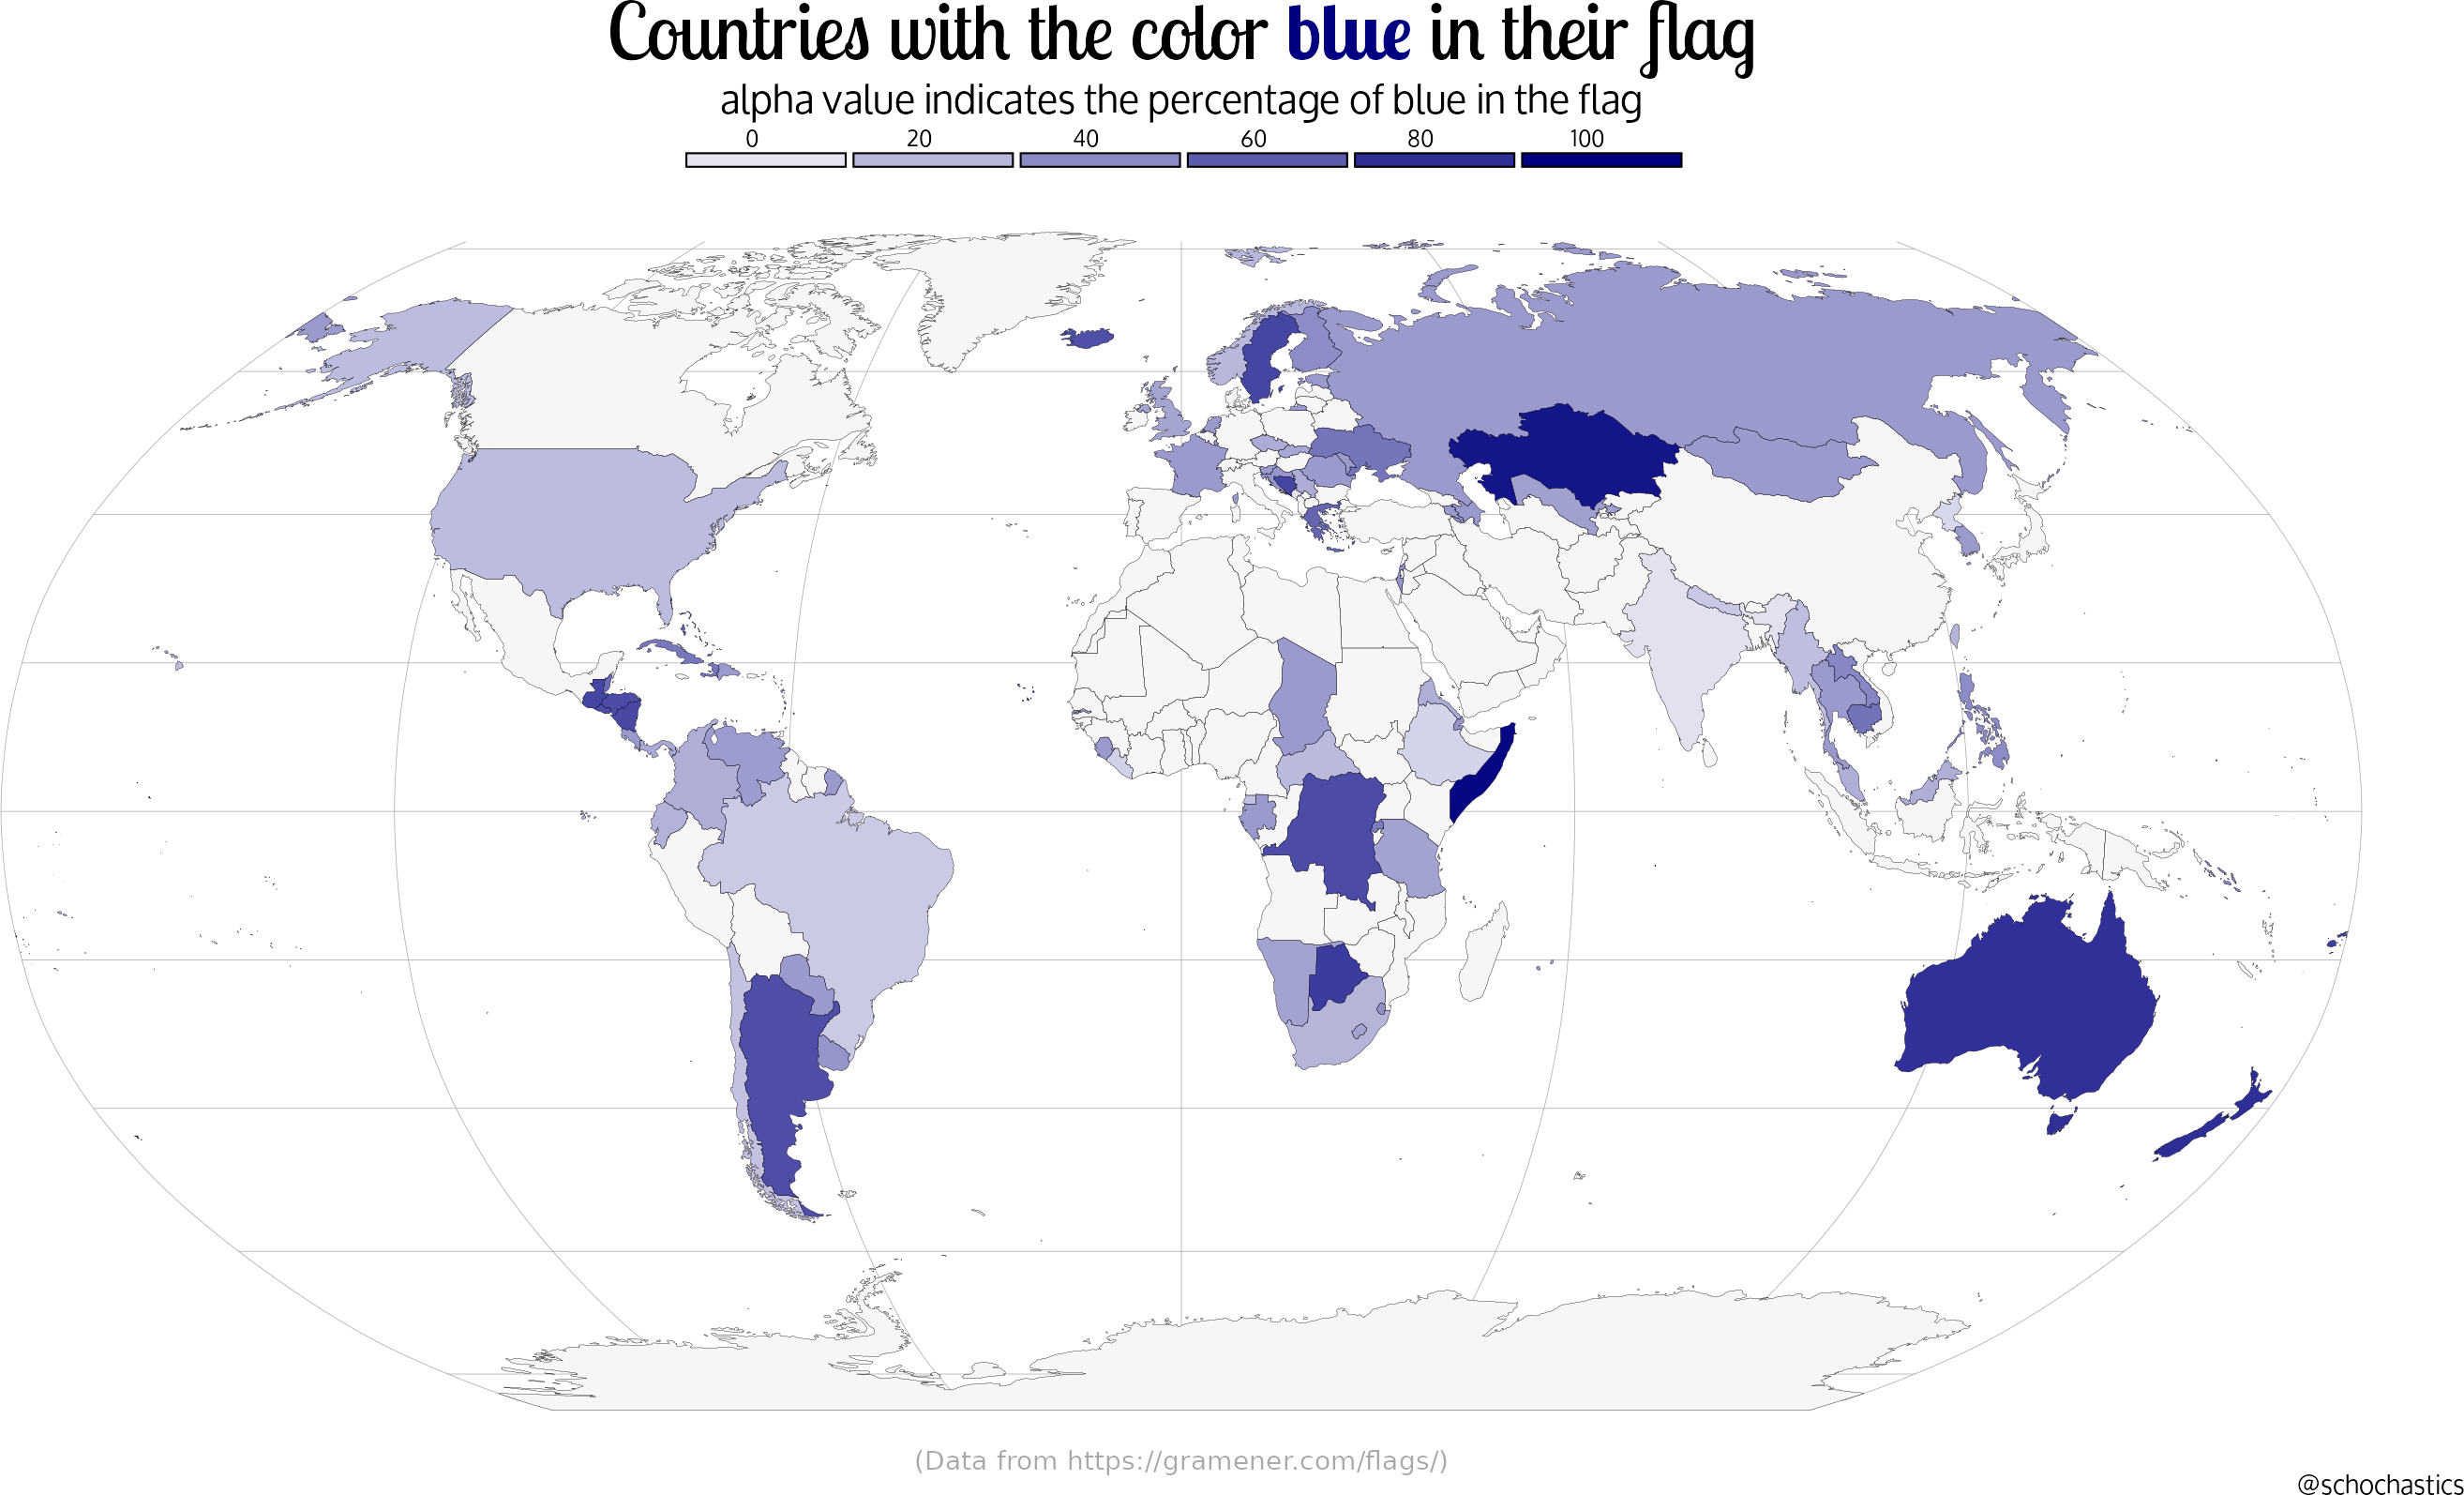

This figure's R source:
# https://gramener.com/flags/
library(tidyverse)
library(ggtext)
cols <- c(Red = "#b40000", Saffron = "#ff9600", Yellow = "#ffc800", Green = "#008000", 
          Blue = "#000080", LiBlue = "#0080ff", Black = "#000000", White = "#ffffff"
)
world <- rnaturalearth::ne_countries(scale = "medium", type="countries", returnclass = "sf")
flag_data <- read_csv("flag_data.csv")

world <- left_join(world,flag_data,by=c("iso_a3"="ID"))
world$Blue <- world$Blue+world$LiBlue
world$Blue <- coalesce(world$Blue,0)

p <- ggplot(world)+
  geom_sf(fill="white",col="black",size=0.1)+
  geom_sf(aes(fill=(Blue!=0),alpha=Blue),col="black",size=0.1)+
  coord_sf(crs = "+proj=robin",clip = "off")+
  scale_fill_manual(values=c("grey66","#000080"),guide="none")+
  scale_alpha_continuous(name="",breaks=c(0,20,40,60,80,100),limits=c(0,100))+
  theme_void()+
  labs(title = "Countries with the color <span style = 'color:#000080;'>**blue**</span> in their flag",
       subtitle = "alpha value indicates the percentage of blue in the flag",
       caption = "@schochastics")+
  theme(panel.grid.major = element_line(color="grey66"),
        plot.title = element_textbox_simple(halign = 0.5,size = 84,family = "Lobster Two"),
        plot.subtitle = element_text(family = "Oxygen", 
                                     color = "black",
                                     size = 42, 
                                     face = "plain",
                                     hjust = 0.5),
        plot.caption = element_text(family = "Oxygen", 
                                    color = "black", 
                                    size = 28),
        legend.position = "top",
        legend.text = element_text(family = "Oxygen", margin = margin(r=30),
                                   color = "black",
                                   size = 24),
        legend.key.width = unit(12, 'lines'))+
  annotate("text",y=-Inf,x=0,label='(Data from https://gramener.com/flags/)',
           color="grey66",hjust=0.5,size=10,vjust=0)+
  guides(alpha = guide_legend(label.position = "top",
                              override.aes = list(size=1,fill="#000080"),
                              nrow = 1))
# p
ragg::agg_png("08_blue.png",width = 2*1500,height = 2*800,units = "px")
p
dev.off()
cmd <- paste0('convert ','"',"08_blue.png",'"',' -set filename:base "%[base]" -trim +repage "%[filename:base].png"')
system(cmd)
